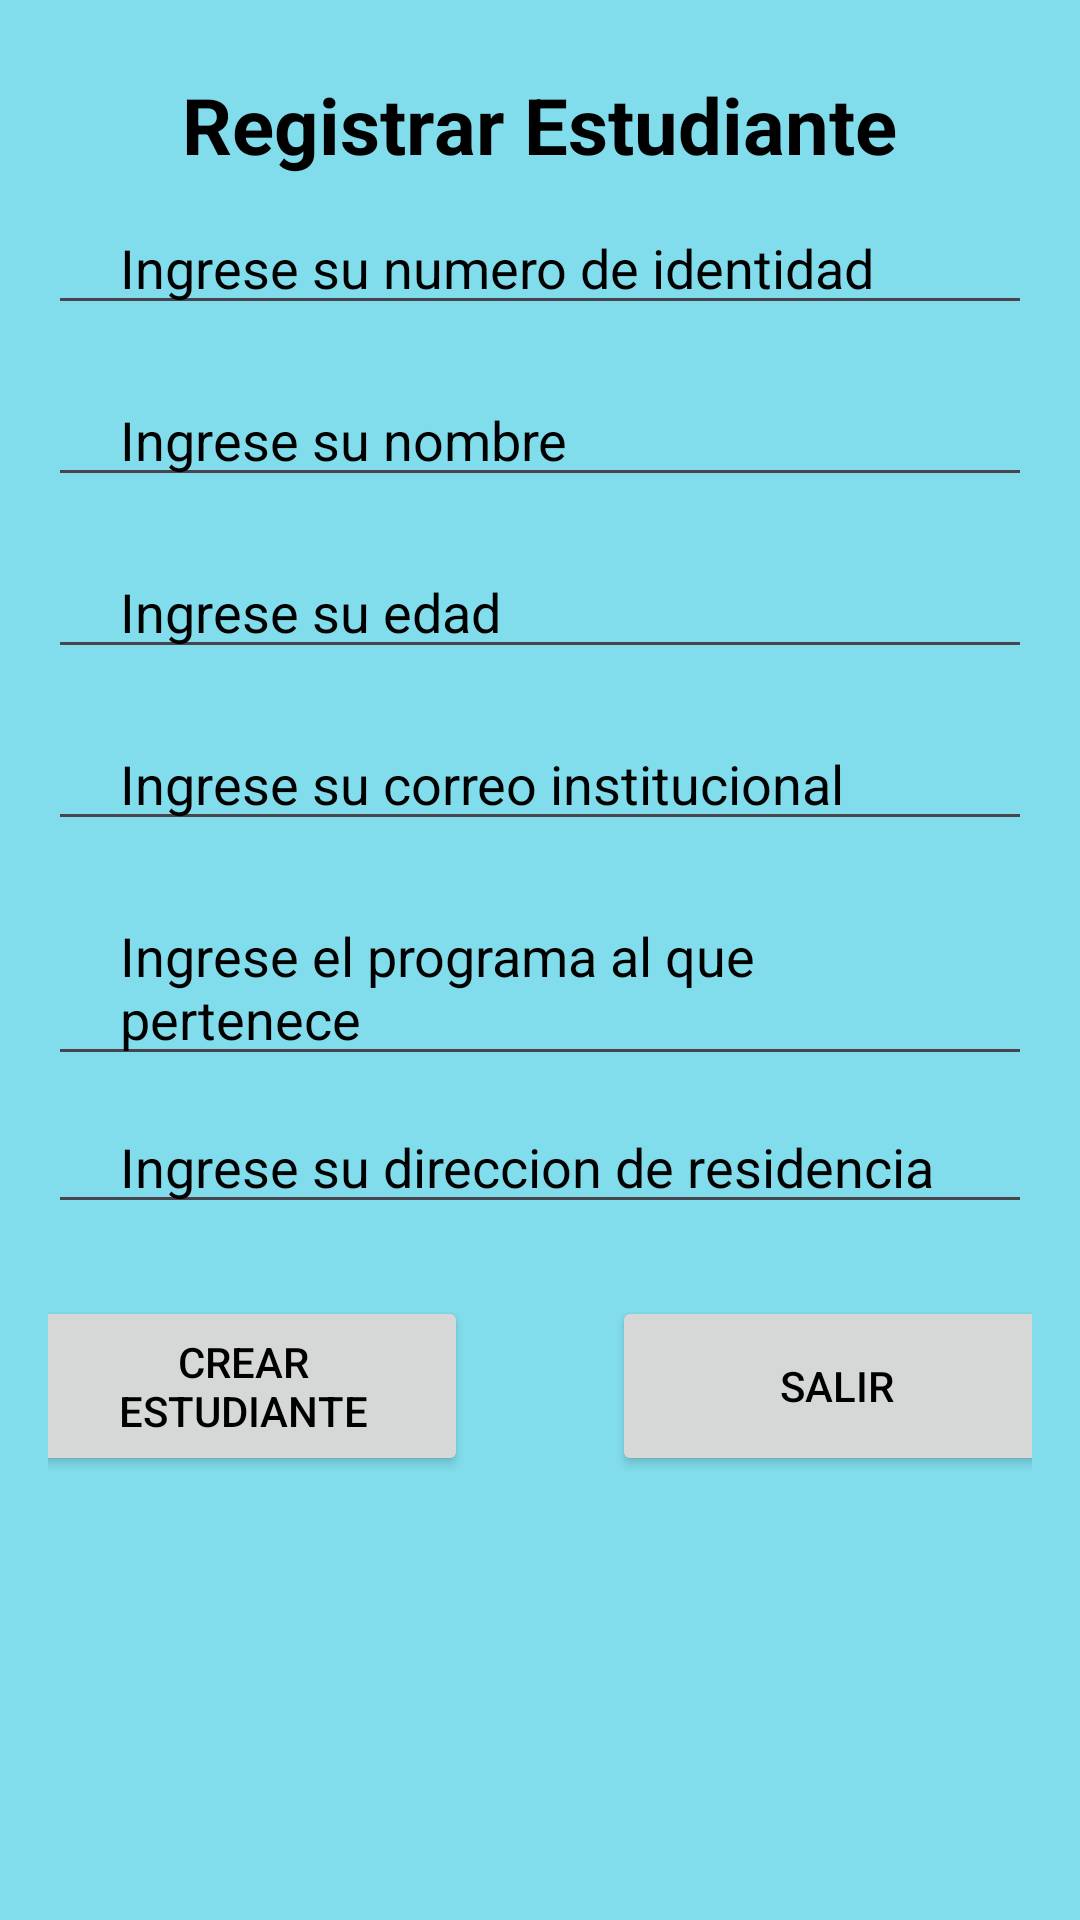

Android layout source for this screen:
<!-- AndroidManifest.xml: application theme Theme.AppEstudiante -->
<!-- res/layout/activity_form_estudiante.xml -->
<?xml version="1.0" encoding="utf-8"?>
<LinearLayout xmlns:android="http://schemas.android.com/apk/res/android"
    xmlns:app="http://schemas.android.com/apk/res-auto"
    xmlns:tools="http://schemas.android.com/tools"
    android:id="@+id/main"
    android:layout_width="match_parent"
    android:layout_height="match_parent"
    android:orientation="vertical"
    android:paddingTop="24dp"
    android:paddingBottom="24dp"
    android:paddingStart="16dp"
    android:paddingEnd="16dp"
    android:background="#81DCEB"
    tools:context=".FormEstudiante">

    <TextView
        android:layout_width="wrap_content"
        android:layout_height="wrap_content"
        android:text="Registrar Estudiante"
        android:textSize="26sp"
        android:textStyle="bold"
        android:textColor="#000000"
        android:layout_gravity="center"/>

    <EditText
        android:id="@+id/cedula"
        android:layout_width="match_parent"
        android:layout_height="wrap_content"
        android:hint="Ingrese su numero de identidad"
        android:inputType="number"
        android:textColor="#000000"
        android:textColorHint="#000000"
        android:layout_marginVertical="8dp"
        android:paddingStart="24dp"
        android:paddingEnd="24dp"/>

    <EditText
        android:id="@+id/nombre"
        android:layout_width="match_parent"
        android:layout_height="wrap_content"
        android:hint="Ingrese su nombre"
        android:textColor="#000000"
        android:textColorHint="#000000"
        android:layout_marginVertical="8dp"
        android:paddingStart="24dp"
        android:paddingEnd="24dp"/>

    <EditText
        android:id="@+id/edad"
        android:layout_width="match_parent"
        android:layout_height="wrap_content"
        android:hint="Ingrese su edad"
        android:inputType="number"
        android:textColor="#000000"
        android:textColorHint="#000000"
        android:layout_marginVertical="8dp"
        android:paddingStart="24dp"
        android:paddingEnd="24dp"/>

    <EditText
        android:id="@+id/correo"
        android:layout_width="match_parent"
        android:layout_height="wrap_content"
        android:hint="Ingrese su correo institucional"
        android:inputType="textEmailAddress"
        android:textColor="#000000"
        android:textColorHint="#000000"
        android:layout_marginVertical="8dp"
        android:paddingStart="24dp"
        android:paddingEnd="24dp"/>

    <EditText
        android:id="@+id/programa"
        android:layout_width="match_parent"
        android:layout_height="wrap_content"
        android:hint="Ingrese el programa al que pertenece"
        android:textColor="#000000"
        android:textColorHint="#000000"
        android:layout_marginVertical="8dp"
        android:paddingStart="24dp"
        android:paddingEnd="24dp"/>

    <EditText
        android:id="@+id/direccion"
        android:layout_width="match_parent"
        android:layout_height="wrap_content"
        android:hint="Ingrese su direccion de residencia"
        android:textColor="#000000"
        android:textColorHint="#000000"
        android:paddingStart="24dp"
        android:paddingEnd="24dp"/>


    <LinearLayout
        android:layout_width="match_parent"
        android:layout_height="wrap_content"
        android:orientation="horizontal"
        android:gravity="center">

    <Button
        android:id="@+id/crear"
        android:layout_width="150dp"
        android:layout_height="60dp"
        android:layout_margin="24dp"
        android:text="Crear Estudiante"
        android:textColor="#000000"
        android:textColorHint="#000000" />

    <Button
        android:id="@+id/Salir"
        android:layout_width="150dp"
        android:layout_height="60dp"
        android:layout_margin="24dp"
        android:text="Salir"
        android:textColor="#000000"
        android:textColorHint="#000000" />
    </LinearLayout>

</LinearLayout>
<!-- resources referenced by this layout -->
<resources>
  <style name="Theme.AppEstudiante" parent="Base.Theme.AppEstudiante" />
  <style name="Base.Theme.AppEstudiante" parent="Theme.Material3.DayNight.NoActionBar">
          
          
      </style>
</resources>
